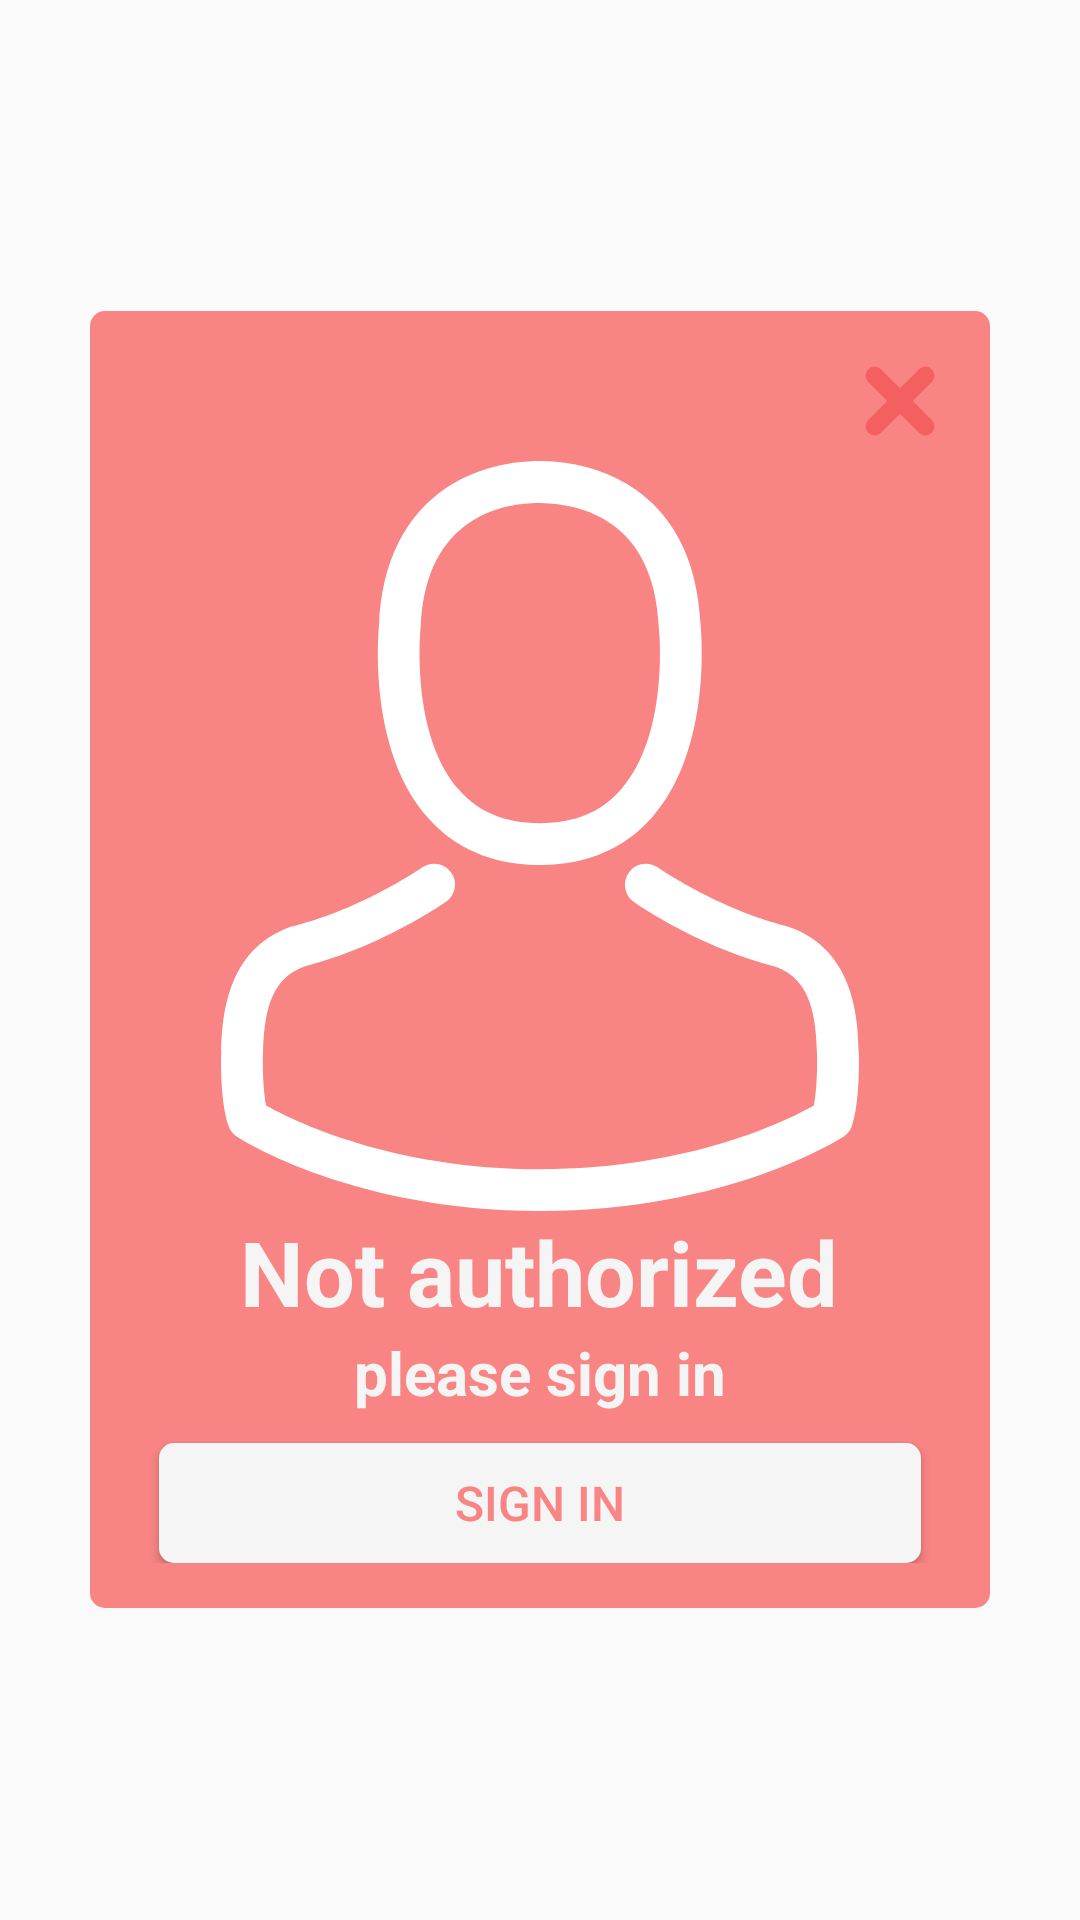

Write the Android layout XML for this screen, with the resource values it uses.
<!-- AndroidManifest.xml: application theme noActionBar -->
<!-- res/layout/not_authorized_alert.xml -->
<?xml version="1.0" encoding="utf-8"?>
<LinearLayout xmlns:android="http://schemas.android.com/apk/res/android"
    android:layout_width="match_parent"
    android:layout_height="match_parent"
    android:gravity="center"
    android:background="@android:color/transparent"
    xmlns:app="http://schemas.android.com/apk/res-auto">

    <LinearLayout
        android:padding="15dp"
        android:layout_width="300dp"
        android:layout_height="wrap_content"
        android:background="@drawable/modal_window_background_busy_table"
        android:orientation="vertical"
        android:gravity="center"
        >

        <ImageButton
            android:layout_gravity="right"
            android:id="@+id/cancel_button"
            android:layout_width="30dp"
            android:layout_height="30dp"
            android:src="@drawable/delete_item_cart"
            android:background="@android:color/transparent"
            android:scaleType="center"
            />

        <ImageView
            android:layout_width="250dp"
            android:layout_height="250dp"
            android:src="@drawable/profile"
            android:layout_marginTop="5dp"
            />

        <TextView
            android:layout_width="wrap_content"
            android:layout_height="wrap_content"
            android:text="Not authorized"
            android:textSize="30sp"
            android:textStyle="bold"
            android:textColor="#f5f5f5"
            />

        <TextView
            android:layout_width="wrap_content"
            android:layout_height="wrap_content"
            android:text="please sign in"
            android:textSize="20sp"
            android:textStyle="bold"
            android:textColor="#f5f5f5"
            />

        <Button
            android:id="@+id/sign_in_button"
            android:layout_marginTop="10dp"
            android:layout_width="match_parent"
            android:layout_height="40dp"
            android:layout_marginStart="8dp"
            android:layout_marginEnd="8dp"
            android:text="@string/login_button_label"
            android:textColor="#f98484"
            android:textSize="16dp"
            android:background="@drawable/modal_window_background"

            />

    </LinearLayout>

</LinearLayout>
<!-- resources referenced by this layout -->
<resources>
  <!-- drawable delete_item_cart (drawable) -->
  <?xml version="1.0" encoding="utf-8"?>
  <layer-list xmlns:android="http://schemas.android.com/apk/res/android">
      <item>
          <rotate
              android:fromDegrees="45"
              android:pivotX="50%"
              android:pivotY="50%">
  
              <shape xmlns:android="http://schemas.android.com/apk/res/android" android:shape="rectangle" >
                  <corners
                      android:radius="10dp"
                      />
                  <solid
                      android:color="#f45f5f"
                      />
                  <padding
                      android:left="0dp"
                      android:top="0dp"
                      android:right="0dp"
                      android:bottom="0dp"
                      />
                  <size
                      android:width="30dp"
                      android:height="6dp"
                      />
  
  
              </shape>
          </rotate>
      </item>
  
      <item>
          <rotate
              android:fromDegrees="-45"
              android:pivotX="50%"
              android:pivotY="50%">
  
              <shape xmlns:android="http://schemas.android.com/apk/res/android" android:shape="rectangle" >
                  <corners
                      android:radius="10dp"
                      />
                  <solid
                      android:color="#f45f5f"
                      />
                  <padding
                      android:left="0dp"
                      android:top="0dp"
                      android:right="0dp"
                      android:bottom="0dp"
                      />
                  <size
                      android:width="30dp"
                      android:height="6dp"
                      />
  
  
              </shape>
          </rotate>
      </item>
  
  </layer-list>
  <!-- drawable modal_window_background (drawable) -->
  <?xml version="1.0" encoding="utf-8"?>
  <layer-list xmlns:android="http://schemas.android.com/apk/res/android"
      android:shape="rectangle" >
      <item>
          <shape >
              <corners
                  android:radius="5dp"
                  />
              <solid
                  android:color="#f5f5f5"
  
                  />
              <padding
                  android:left="0dp"
                  android:top="0dp"
                  android:right="0dp"
                  android:bottom="0dp"
                  />
  
          </shape>
      </item>
  
  
  
  </layer-list>
  <!-- drawable modal_window_background_busy_table (drawable) -->
  <?xml version="1.0" encoding="utf-8"?>
  <layer-list xmlns:android="http://schemas.android.com/apk/res/android"
      android:shape="rectangle" >
      <item>
          <shape >
              <corners
                  android:radius="5dp"
                  />
              <solid
                  android:color="#f98484"
  
                  />
              <padding
                  android:left="0dp"
                  android:top="0dp"
                  android:right="0dp"
                  android:bottom="0dp"
                  />
  
          </shape>
      </item>
  
  
  
  </layer-list>
  <string name="login_button_label">Sign in</string>
  <style name="noActionBar" parent="Base.Theme.AppCompat.Light.DarkActionBar">
          <item name="windowActionBar">false</item>
          <item name="windowNoTitle">true</item>
          <item name="android:windowAnimationStyle">@null</item>
          <item name="colorPrimaryDark">@color/colorPrimaryDark</item>
      </style>
  <color name="colorPrimaryDark">#bf9008</color>
</resources>
